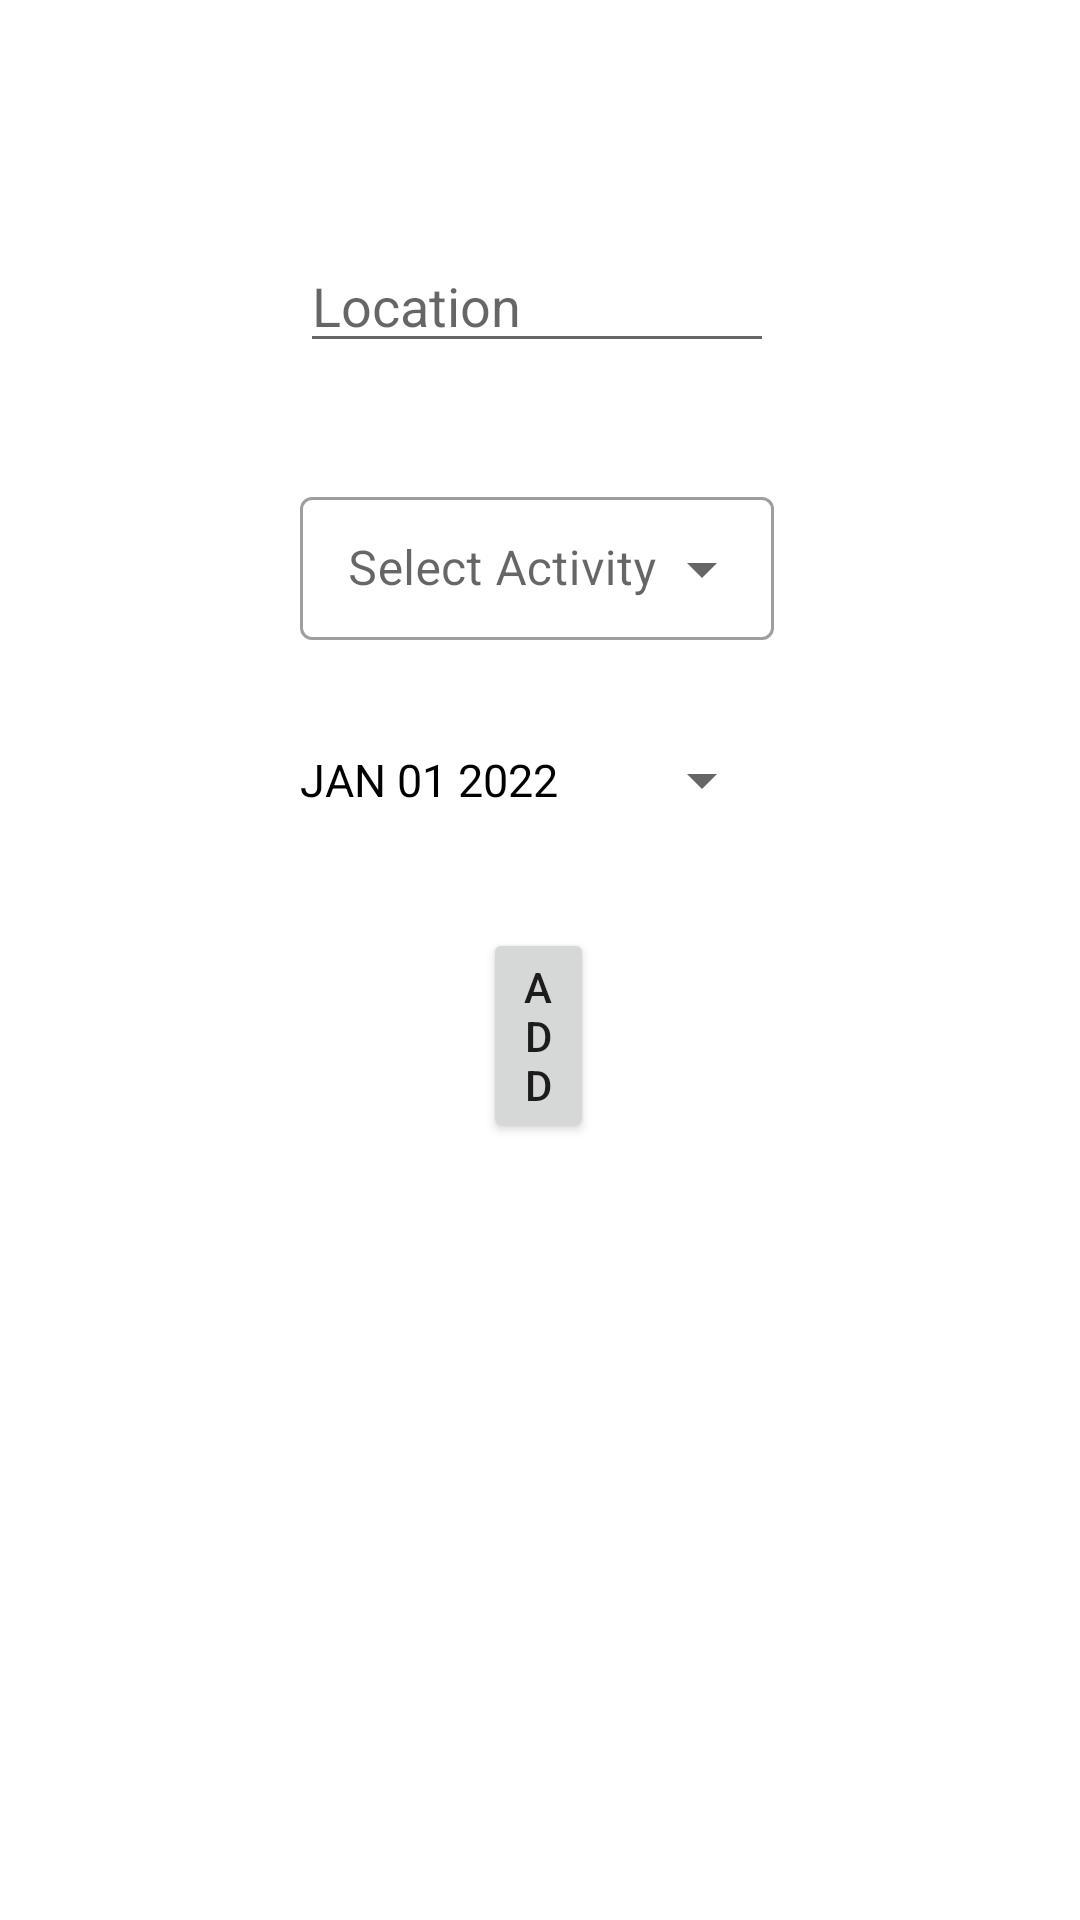

Android layout source for this screen:
<!-- AndroidManifest.xml: application theme Theme.Outdoorsie -->
<!-- res/layout/activity_add.xml -->
<?xml version="1.0" encoding="utf-8"?>
<RelativeLayout xmlns:android="http://schemas.android.com/apk/res/android"
    xmlns:app="http://schemas.android.com/apk/res-auto"
    xmlns:tools="http://schemas.android.com/tools"
    android:layout_width="match_parent"
    android:layout_height="match_parent"
    tools:context=".ui.AddActivity">


    <EditText
        android:id="@+id/editTextLocationName"
        android:layout_width="wrap_content"
        android:layout_height="wrap_content"
        android:layout_alignParentStart="true"
        android:layout_alignParentEnd="true"
        android:layout_alignParentBottom="true"
        android:layout_marginStart="100dp"
        android:layout_marginEnd="102dp"
        android:layout_marginBottom="519dp"
        android:ems="10"
        android:hint="@string/location"
        android:inputType="textPersonName"
        tools:ignore="TouchTargetSizeCheck" />

    <com.google.android.material.textfield.TextInputLayout
        style="@style/Widget.MaterialComponents.TextInputLayout.OutlinedBox.Dense.ExposedDropdownMenu"
        android:layout_width="match_parent"
        android:layout_height="wrap_content"
        android:layout_below="@+id/editTextLocationName"
        android:layout_marginStart="100dp"
        android:layout_marginTop="-480dp"
        android:layout_marginEnd="102dp"
        android:layout_marginBottom="500dp"
        android:hint="@string/select_activity">

        <AutoCompleteTextView
            android:id="@+id/autoCompleteTextActivityName"
            android:layout_width="match_parent"
            android:layout_height="wrap_content"
            android:inputType="none"
            android:textColor="@color/black" />
    </com.google.android.material.textfield.TextInputLayout>

    <Button
        android:id="@+id/datePickerButton"
        style="?android:spinnerStyle"
        android:layout_width="250dp"
        android:layout_height="wrap_content"
        android:layout_alignParentStart="true"
        android:layout_alignParentEnd="true"
        android:layout_alignParentBottom="true"
        android:layout_marginStart="100dp"
        android:layout_marginEnd="102dp"
        android:layout_marginBottom="356dp"
        android:ems="10"
        android:hint="@string/date"
        android:onClick="openDatePicker"
        android:text="@string/default_date"
        android:textColor="@color/black"
        android:textSize="15sp"
        tools:ignore="UsingOnClickInXml" />

    <Button
        android:id="@+id/addLocationButton"
        android:layout_width="wrap_content"
        android:layout_height="wrap_content"
        android:layout_alignParentStart="true"
        android:layout_alignParentEnd="true"
        android:layout_alignParentBottom="true"
        android:layout_marginStart="161dp"
        android:layout_marginEnd="162dp"
        android:layout_marginBottom="259dp"
        android:text="@string/add" />

</RelativeLayout>
<!-- resources referenced by this layout -->
<resources>
  <color name="black">#FF000000</color>
  <string name="add">Add</string>
  <string name="date">Date</string>
  <string name="default_date">JAN 01 2022</string>
  <string name="location">Location</string>
  <string name="select_activity">Select Activity</string>
  <style name="Theme.Outdoorsie" parent="Theme.MaterialComponents.DayNight.DarkActionBar">
          
          <item name="colorPrimary">@color/purple_500</item>
          <item name="colorPrimaryVariant">@color/purple_700</item>
          <item name="colorOnPrimary">@color/white</item>
          
          <item name="colorSecondary">@color/teal_200</item>
          <item name="colorSecondaryVariant">@color/teal_700</item>
          <item name="colorOnSecondary">@color/black</item>
          
          <item name="android:statusBarColor" tools:targetApi="l">?attr/colorPrimaryVariant</item>
          
      </style>
  <color name="purple_500">#FF6200EE</color>
  <color name="purple_700">#FF3700B3</color>
  <color name="white">#FFFFFFFF</color>
  <color name="teal_200">#FF03DAC5</color>
  <color name="teal_700">#FF018786</color>
</resources>
